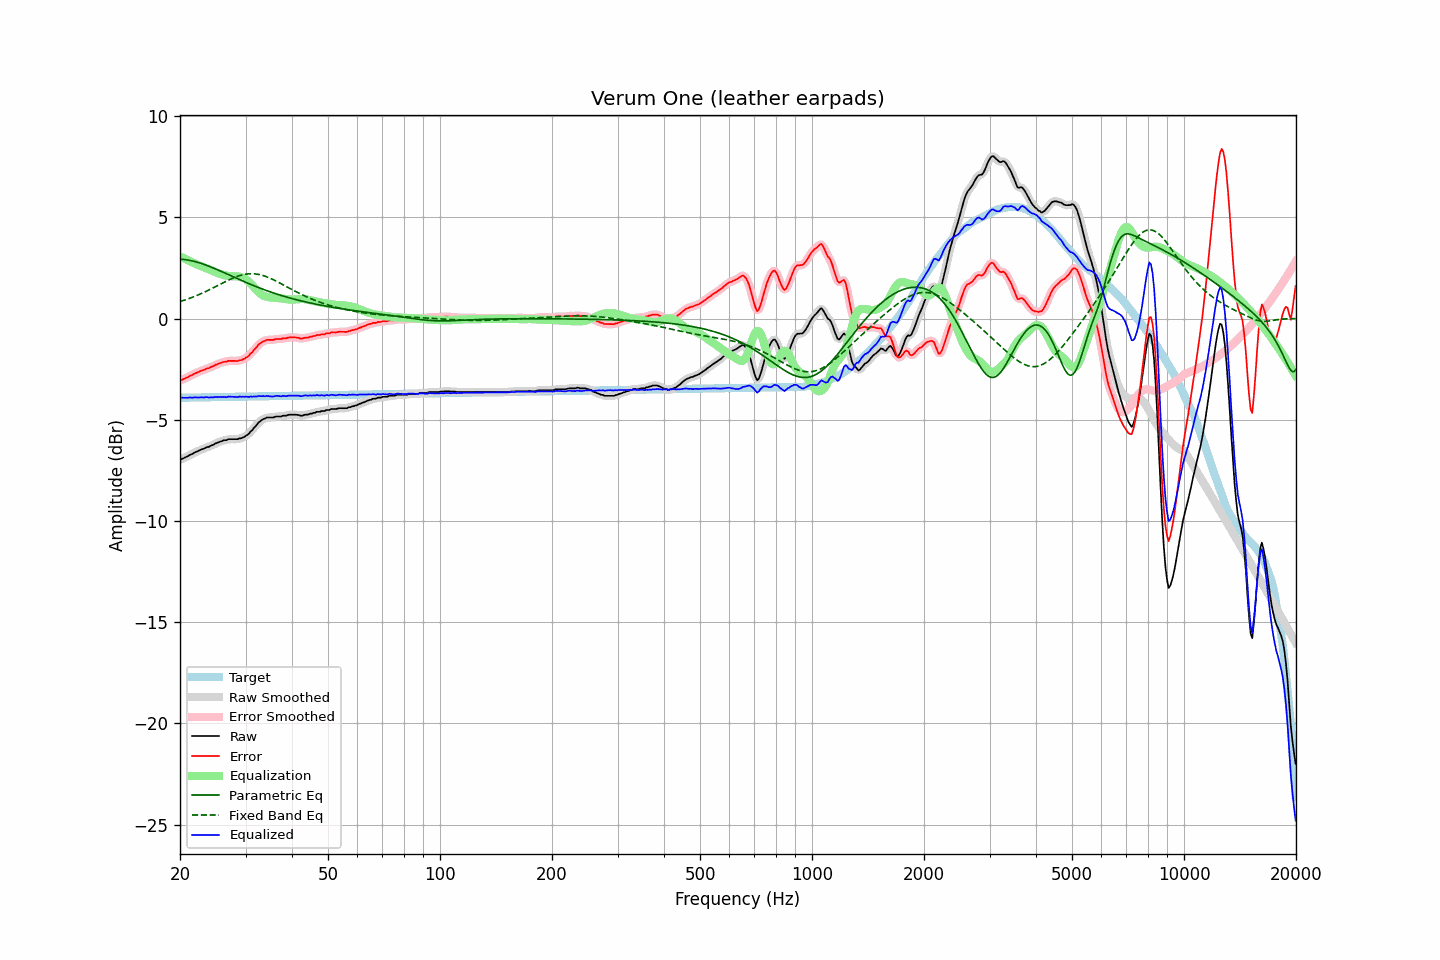

The data file committed next to this chart (first rows):
frequency, raw, error, smoothed, error_smoothed, equalization, parametric_eq, fixed_band_eq, equalized_raw, equalized_smoothed, target
20.00, -6.98, -3.07, -6.97, -3.06, 3.07, 2.94, 0.84, -3.91, -3.90, -3.91
20.20, -6.94, -3.03, -6.94, -3.03, 3.03, 2.93, 0.86, -3.91, -3.91, -3.91
20.40, -6.91, -3.00, -6.91, -3.00, 2.99, 2.92, 0.89, -3.91, -3.91, -3.91
20.61, -6.87, -2.96, -6.87, -2.96, 2.96, 2.91, 0.92, -3.91, -3.91, -3.91
20.81, -6.83, -2.92, -6.83, -2.92, 2.92, 2.90, 0.94, -3.91, -3.91, -3.91
21.02, -6.80, -2.89, -6.79, -2.88, 2.88, 2.89, 0.97, -3.92, -3.91, -3.91
21.23, -6.74, -2.83, -6.75, -2.85, 2.84, 2.88, 1.00, -3.89, -3.91, -3.90
21.44, -6.71, -2.80, -6.71, -2.80, 2.80, 2.86, 1.03, -3.90, -3.90, -3.90
21.66, -6.68, -2.78, -6.66, -2.76, 2.77, 2.84, 1.06, -3.91, -3.90, -3.90
21.87, -6.62, -2.72, -6.63, -2.73, 2.73, 2.82, 1.09, -3.89, -3.90, -3.90
22.09, -6.59, -2.69, -6.59, -2.69, 2.69, 2.80, 1.12, -3.90, -3.90, -3.90
22.31, -6.56, -2.66, -6.55, -2.65, 2.66, 2.78, 1.16, -3.90, -3.89, -3.90
22.54, -6.52, -2.62, -6.52, -2.62, 2.62, 2.75, 1.19, -3.90, -3.89, -3.90
22.76, -6.48, -2.58, -6.48, -2.59, 2.59, 2.73, 1.23, -3.89, -3.89, -3.89
22.99, -6.45, -2.55, -6.45, -2.56, 2.56, 2.70, 1.26, -3.89, -3.89, -3.89
23.22, -6.43, -2.54, -6.41, -2.52, 2.53, 2.67, 1.30, -3.90, -3.89, -3.89
23.45, -6.38, -2.49, -6.39, -2.50, 2.50, 2.65, 1.34, -3.88, -3.89, -3.89
23.69, -6.35, -2.46, -6.35, -2.47, 2.47, 2.62, 1.37, -3.88, -3.89, -3.89
23.92, -6.34, -2.45, -6.32, -2.43, 2.43, 2.59, 1.41, -3.90, -3.89, -3.89
24.16, -6.29, -2.40, -6.30, -2.41, 2.40, 2.55, 1.45, -3.89, -3.89, -3.89
24.40, -6.26, -2.37, -6.26, -2.37, 2.37, 2.52, 1.49, -3.89, -3.89, -3.88
24.65, -6.23, -2.34, -6.22, -2.33, 2.33, 2.49, 1.53, -3.89, -3.88, -3.88
24.89, -6.17, -2.29, -6.18, -2.30, 2.30, 2.46, 1.57, -3.87, -3.88, -3.88
25.14, -6.15, -2.27, -6.14, -2.26, 2.26, 2.42, 1.61, -3.88, -3.88, -3.88
25.39, -6.11, -2.23, -6.11, -2.23, 2.23, 2.39, 1.65, -3.87, -3.88, -3.88
25.65, -6.08, -2.20, -6.08, -2.20, 2.20, 2.35, 1.70, -3.87, -3.88, -3.88
25.91, -6.06, -2.18, -6.05, -2.17, 2.18, 2.32, 1.74, -3.88, -3.87, -3.88
26.16, -6.02, -2.14, -6.03, -2.16, 2.15, 2.28, 1.78, -3.87, -3.88, -3.87
26.43, -6.01, -2.13, -6.01, -2.13, 2.13, 2.25, 1.82, -3.88, -3.88, -3.87
26.69, -6.01, -2.14, -5.99, -2.12, 2.12, 2.21, 1.86, -3.89, -3.87, -3.87
26.96, -5.96, -2.09, -5.97, -2.10, 2.11, 2.18, 1.90, -3.85, -3.87, -3.87
27.23, -5.96, -2.09, -5.96, -2.09, 2.10, 2.14, 1.93, -3.86, -3.86, -3.87
27.50, -5.96, -2.09, -5.95, -2.08, 2.10, 2.10, 1.97, -3.86, -3.86, -3.87
27.77, -5.96, -2.09, -5.96, -2.09, 2.09, 2.07, 2.00, -3.86, -3.86, -3.87
28.05, -5.96, -2.09, -5.96, -2.10, 2.09, 2.03, 2.04, -3.87, -3.87, -3.87
28.33, -5.96, -2.09, -5.96, -2.09, 2.09, 2.00, 2.07, -3.87, -3.87, -3.86
28.62, -5.96, -2.09, -5.95, -2.09, 2.08, 1.96, 2.09, -3.88, -3.87, -3.86
28.90, -5.92, -2.06, -5.93, -2.07, 2.07, 1.93, 2.12, -3.85, -3.86, -3.86
29.19, -5.92, -2.06, -5.91, -2.05, 2.05, 1.89, 2.14, -3.87, -3.86, -3.86
29.48, -5.88, -2.02, -5.88, -2.02, 2.02, 1.86, 2.16, -3.86, -3.86, -3.86
29.78, -5.85, -1.99, -5.84, -1.99, 1.98, 1.82, 2.18, -3.87, -3.86, -3.86
30.08, -5.79, -1.93, -5.80, -1.94, 1.93, 1.79, 2.19, -3.86, -3.86, -3.86
30.38, -5.74, -1.88, -5.73, -1.88, 1.87, 1.75, 2.20, -3.86, -3.86, -3.85
30.68, -5.68, -1.82, -5.67, -1.81, 1.80, 1.72, 2.21, -3.87, -3.86, -3.85
30.99, -5.57, -1.72, -5.58, -1.73, 1.73, 1.69, 2.22, -3.84, -3.86, -3.85
31.30, -5.51, -1.66, -5.50, -1.65, 1.64, 1.65, 2.21, -3.87, -3.85, -3.85
31.61, -5.40, -1.55, -5.41, -1.56, 1.55, 1.62, 2.21, -3.84, -3.85, -3.85
31.93, -5.32, -1.47, -5.31, -1.47, 1.47, 1.59, 2.20, -3.85, -3.85, -3.85
32.24, -5.23, -1.38, -5.22, -1.37, 1.38, 1.56, 2.19, -3.85, -3.84, -3.85
32.57, -5.12, -1.27, -5.14, -1.29, 1.30, 1.53, 2.18, -3.82, -3.83, -3.84
32.89, -5.07, -1.22, -5.06, -1.22, 1.23, 1.50, 2.16, -3.84, -3.83, -3.84
33.22, -5.01, -1.17, -5.01, -1.16, 1.17, 1.47, 2.14, -3.83, -3.83, -3.84
33.55, -4.96, -1.12, -4.96, -1.12, 1.13, 1.44, 2.12, -3.83, -3.83, -3.84
33.89, -4.94, -1.10, -4.92, -1.08, 1.09, 1.41, 2.09, -3.84, -3.83, -3.84
34.23, -4.89, -1.05, -4.90, -1.06, 1.07, 1.38, 2.06, -3.82, -3.83, -3.84
34.57, -4.89, -1.05, -4.89, -1.05, 1.06, 1.35, 2.03, -3.83, -3.83, -3.84
34.92, -4.89, -1.05, -4.89, -1.05, 1.04, 1.32, 1.99, -3.84, -3.84, -3.83
35.27, -4.89, -1.05, -4.89, -1.05, 1.04, 1.29, 1.96, -3.85, -3.85, -3.83
35.62, -4.89, -1.06, -4.88, -1.04, 1.03, 1.27, 1.92, -3.86, -3.84, -3.83
35.97, -4.86, -1.03, -4.86, -1.03, 1.03, 1.24, 1.88, -3.83, -3.83, -3.83
... 635 more rows
